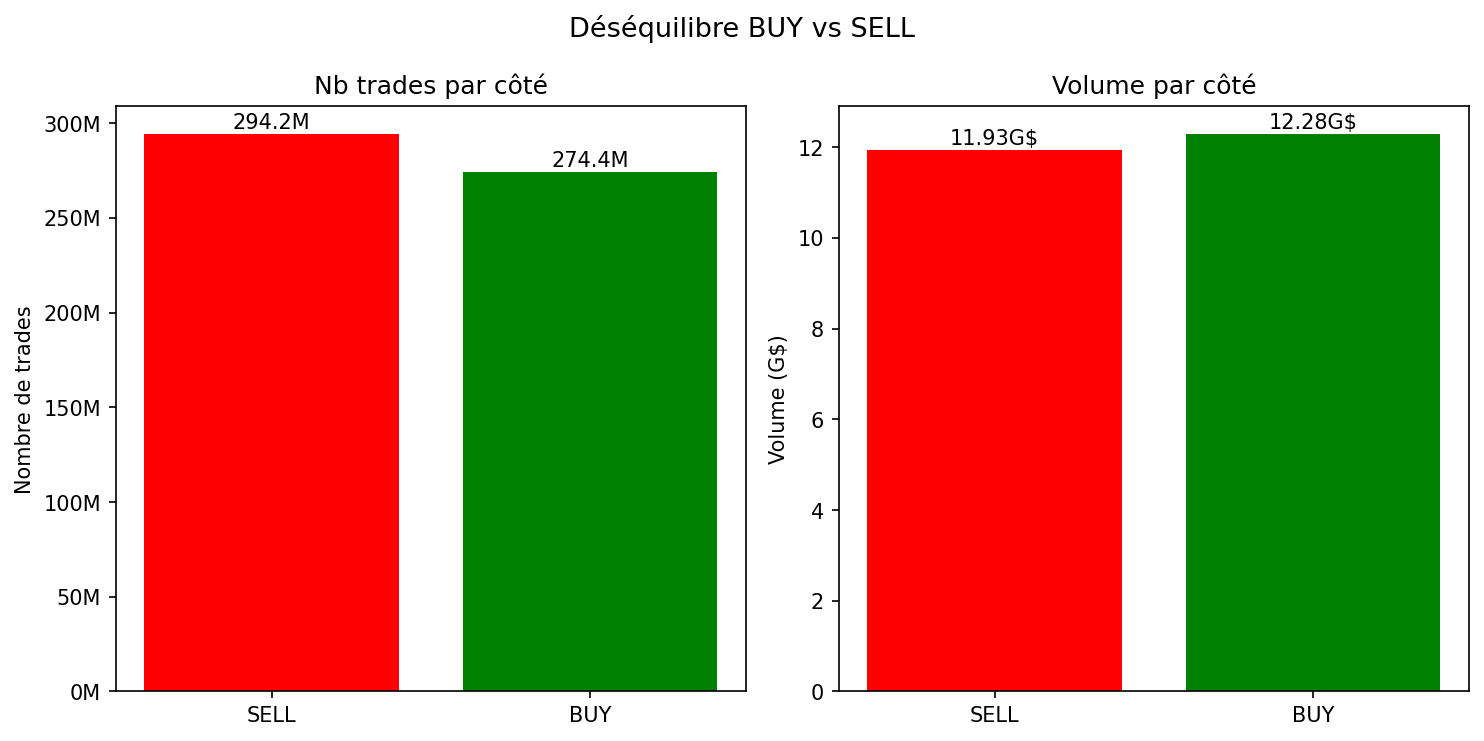

The table this chart was drawn from, first rows:
side, nb_trades, volume_G_usd, prix_moyen, montant_moyen_usd
SELL, 294152598, 11.93, 0.3806, 40.56
BUY, 274438143, 12.28, 0.4712, 44.76
